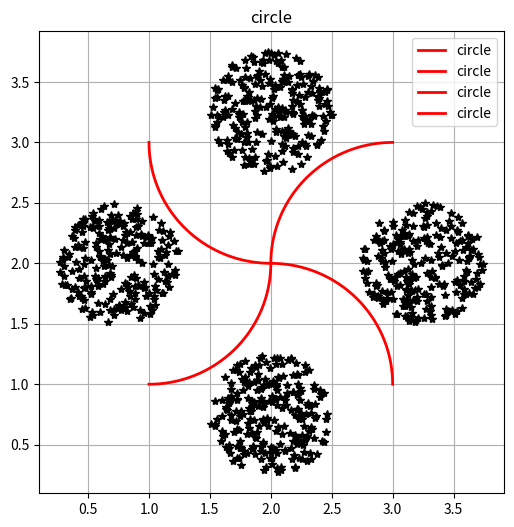

The matplotlib source for this figure:
# -*- coding: utf-8 -*-
"""
Created on Sat Sep 25 21:28:25 2021

@author: lankuohsing
"""

import numpy as np
import matplotlib.pyplot as plt
import random
import math

#right
def GenerateDatasetInCycle(
        point_num,
        start_theta=0.0,
        end_theta=2*np.pi,
        radius=0.0,
        center_x=0.0,
        center_y=0.0,
        label=0,
        constraint_x=0.0,
        constraint_y=0.0,
        constraint_r=0.0,
        is_constraint=False
        ):
    theta=np.linspace(start_theta,end_theta,1000)
    x=np.cos(theta)*radius+center_x
    y=np.sin(theta)*radius+center_y
    plt.plot(x,y,label="circle",color="red",linewidth=2)
    dataset=[]
    for i in range(1, point_num+1):
        theta = random.random()*2*np.pi;
        r = random.uniform(0, radius)
        x = math.sin(theta)* (r**0.5) + center_x
        y = math.cos(theta)* (r**0.5) + center_y
        if is_constraint:
            if(x-constraint_x)**2+(y-constraint_y)**2>constraint_r**2:
                continue
        plt.plot(x, y, '*', color = "black")
        dataset.append((x,y,label))
if __name__=="__main__":
    pi = np.pi
    R = 1

    plt.figure(figsize=(6,6))
    plt.title("circle")
    dataset_1=GenerateDatasetInCycle(1000,start_theta=0.0,end_theta=pi/2,radius=R,center_x=2.0,center_y=1.0,label=1,constraint_x=2.0,constraint_y=0.75,constraint_r=0.5,is_constraint=True)
    dataset_2=GenerateDatasetInCycle(1000,start_theta=3*pi/2,end_theta=2*pi,radius=R,center_x=1.0,center_y=2.0,label=2,constraint_x=0.75,constraint_y=2.0,constraint_r=0.5,is_constraint=True)
    dataset_3=GenerateDatasetInCycle(1000,start_theta=pi/2,end_theta=pi,radius=R,center_x=3.0,center_y=2.0,label=3,constraint_x=3.25,constraint_y=2.0,constraint_r=0.5,is_constraint=True)
    dataset_4=GenerateDatasetInCycle(1000,start_theta=pi,end_theta=3*pi/2,radius=R,center_x=2.0,center_y=3.0,label=4,constraint_x=2.0,constraint_y=3.25,constraint_r=0.5,is_constraint=True)
    plt.legend()
    plt.grid()
    plt.show()